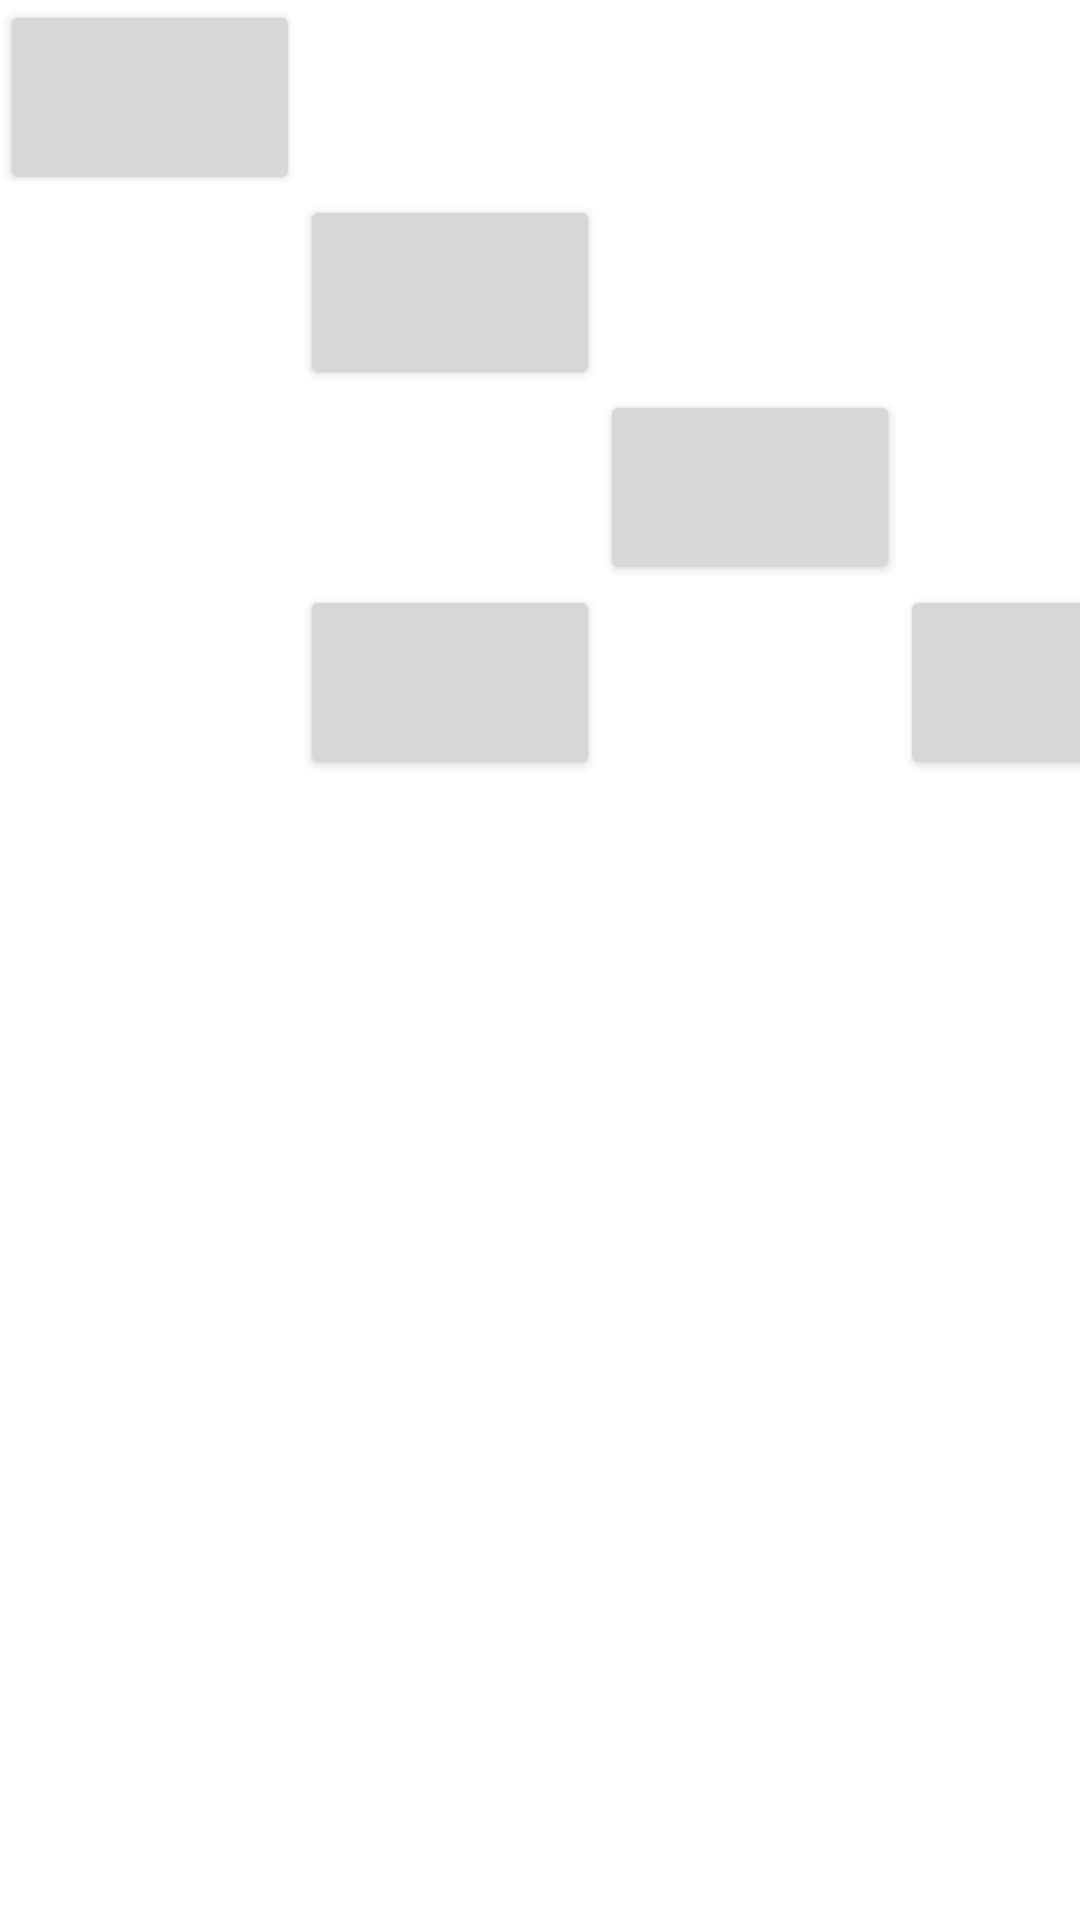

The Android layout XML behind this screen, and the referenced resources:
<!-- AndroidManifest.xml: application theme Theme.Salman1 -->
<!-- res/layout/activity_grid.xml -->
<?xml version="1.0" encoding="utf-8"?>
<GridLayout
    xmlns:android="http://schemas.android.com/apk/res/android"
    xmlns:app="http://schemas.android.com/apk/res-auto"
    xmlns:tools="http://schemas.android.com/tools"
    android:layout_width="match_parent"
    android:layout_height="match_parent"
    android:columnCount="4"
    android:rowCount="4"
    tools:context=".Grid">
    <Button
        android:layout_column="0"
        android:layout_row="0"
        android:layout_width="100dp"
        android:layout_height="65dp"
        />

    <Button
        android:layout_column="2"
        android:layout_row="2"
        android:layout_width="100dp"
        android:layout_height="65dp"
        />
    <Button
        android:layout_column="1"
        android:layout_row="1"
        android:layout_width="100dp"
        android:layout_height="65dp"
        />

    <Button
        android:layout_column="1"
        android:layout_row="3"
        android:layout_width="100dp"
        android:layout_height="65dp"
        />

    <Button
        android:layout_column="3"
        android:layout_row="3"
        android:layout_width="100dp"
        android:layout_height="65dp"
        />





</GridLayout>
<!-- resources referenced by this layout -->
<resources>
  <style name="Theme.Salman1" parent="Theme.MaterialComponents.DayNight.DarkActionBar">
          
          <item name="colorPrimary">@color/purple_500</item>
          <item name="colorPrimaryVariant">@color/purple_700</item>
          <item name="colorOnPrimary">@color/white</item>
          
          <item name="colorSecondary">@color/teal_200</item>
          <item name="colorSecondaryVariant">@color/teal_700</item>
          <item name="colorOnSecondary">@color/black</item>
          
          <item name="android:statusBarColor" tools:targetApi="l">?attr/colorPrimaryVariant</item>
          
      </style>
  <!-- not gathered from this repository: default colours our renderer supplied (Android Studio template values) -->
  <color name="purple_500">#FF6200EE</color>
  <color name="purple_700">#FF3700B3</color>
  <color name="teal_200">#FF03DAC5</color>
  <color name="teal_700">#FF018786</color>
  <color name="black">#FF000000</color>
  <color name="white">#FFFFFFFF</color>
</resources>
